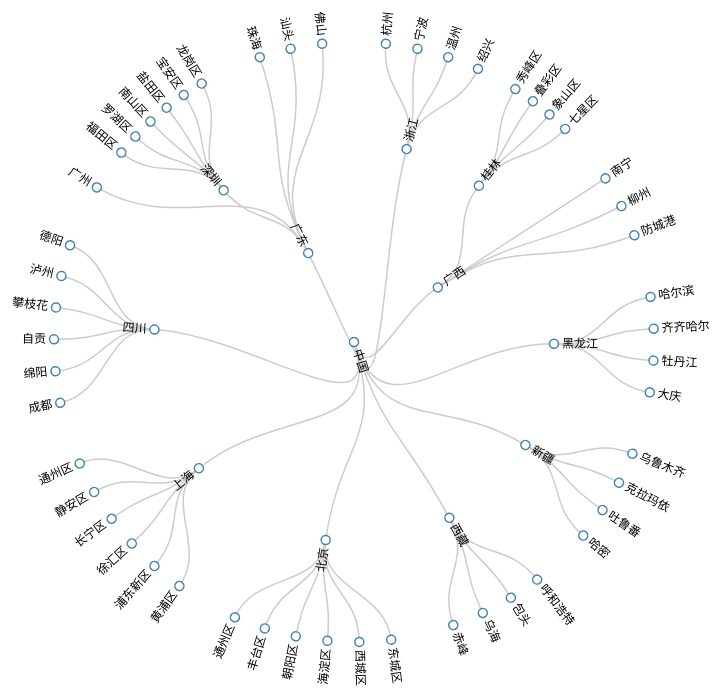
D3 v3 page, settled after 480 driven frames (8 s of simulated time); the page loaded 1 data file(s).


// ── js/app.js
//所有叶子节点都被放置在相同的深度
//制作一个圆形的集群图
var width = 800,
    height = 800;

//创建一个集群图布局
var cluster = d3.layout.cluster()
    .size([360, width / 2 - 100]) //节点数组，x表示角度，y表示半径
    .separation(function(a, b) {
        return (a.parent == b.parent ? 1 : 2) / a.depth; //如果a和b节点的父节点是相同的，a和b的间隔是1
    });

//创建一个放射式对角线生成器
var diagonal = d3.svg.diagonal.radial()
    .projection(function(d) { //投影函数，将坐标进行投影
        var radius = d.y, //d.y是半径
            angle = d.x / 180 * Math.PI; //d.x是角度，将角度转换为弧度
        return [radius, angle];
    });

var svg = d3.select("body")
    .append("svg")
    .attr("width", width)
    .attr("height", height)
    .append("g")
    .attr("transform", "translate(400,400)"); //移动位置



d3.json("city_tree.json", function(error, root) {
    //转换数据
    var nodes = cluster.nodes(root);
    var links = cluster.links(nodes);

    console.log(nodes);
    console.log(links);

    //添加集群图的连线
    var link = svg.selectAll(".link")
        .data(links)
        .enter()
        .append("path")
        .attr("class", "link")
        .attr("d", diagonal); //使用放射式对角线生成器

    var node = svg.selectAll(".node")
        .data(nodes)
        .enter()
        .append("g")
        .attr("class", "node")
        .attr("transform", function(d) {
            //rotate是以水平方向x轴的正方向为旋转起始点的，而布局计算的d.x是以y轴负方向为旋转起点。所以rotate定位顶点的角度时要用(d.x-90)°
            return "rotate(" + (d.x - 90) + ")translate(" + d.y + ")"; //平移对应的半径大小
        })

    node.append("circle")
        .attr("r", 4.5);

    node.append("text")
        .attr("transform", function(d) { //如果文字的角度超过180°，要将文字旋转180°，防止文字一部分是倒的
            return d.x < 180 ? "translate(8)" : "rotate(180)translate(-8)";
        })
        .attr("dy", ".3em")
        .style("text-anchor", function(d) {
            return d.x < 180 ? "start" : "end";
        })
        .text(function(d) {
            return d.name;
        });
});


### data: city_tree.json
{
 "name": "中国",
 "children": [
  {
   "name": "浙江",
   "children": [
    "{... 1 keys}",
    "{... 1 keys}",
    "{... 1 keys}",
    "{... 1 keys}"
   ]
  },
  {
   "name": "广西",
   "children": [
    "{... 2 keys}",
    "{... 1 keys}",
    "{... 1 keys}",
    "{... 1 keys}"
   ]
  },
  {
   "name": "黑龙江",
   "children": [
    "{... 1 keys}",
    "{... 1 keys}",
    "{... 1 keys}",
    "{... 1 keys}"
   ]
  },
  {
   "name": "新疆",
   "children": [
    "{... 1 keys}",
    "{... 1 keys}",
    "{... 1 keys}",
    "{... 1 keys}"
   ]
  },
  {
   "name": "西藏",
   "children": [
    "{... 1 keys}",
    "{... 1 keys}",
    "{... 1 keys}",
    "{... 1 keys}"
   ]
  },
  {
   "name": "北京",
   "children": [
    "{... 1 keys}",
    "{... 1 keys}",
    "{... 1 keys}",
    "{... 1 keys}",
    "{... 1 keys}",
    "{... 1 keys}"
   ]
  },
  {
   "name": "上海",
   "children": [
    "{... 1 keys}",
    "{... 1 keys}",
    "{... 1 keys}",
    "{... 1 keys}",
    "{... 1 keys}",
    "{... 1 keys}"
   ]
  },
  {
   "name": "四川",
   "children": [
    "{... 1 keys}",
    "{... 1 keys}",
    "{... 1 keys}",
    "{... 1 keys}",
    "{... 1 keys}",
    "{... 1 keys}"
   ]
  },
  "... 1 more items"
 ]
}